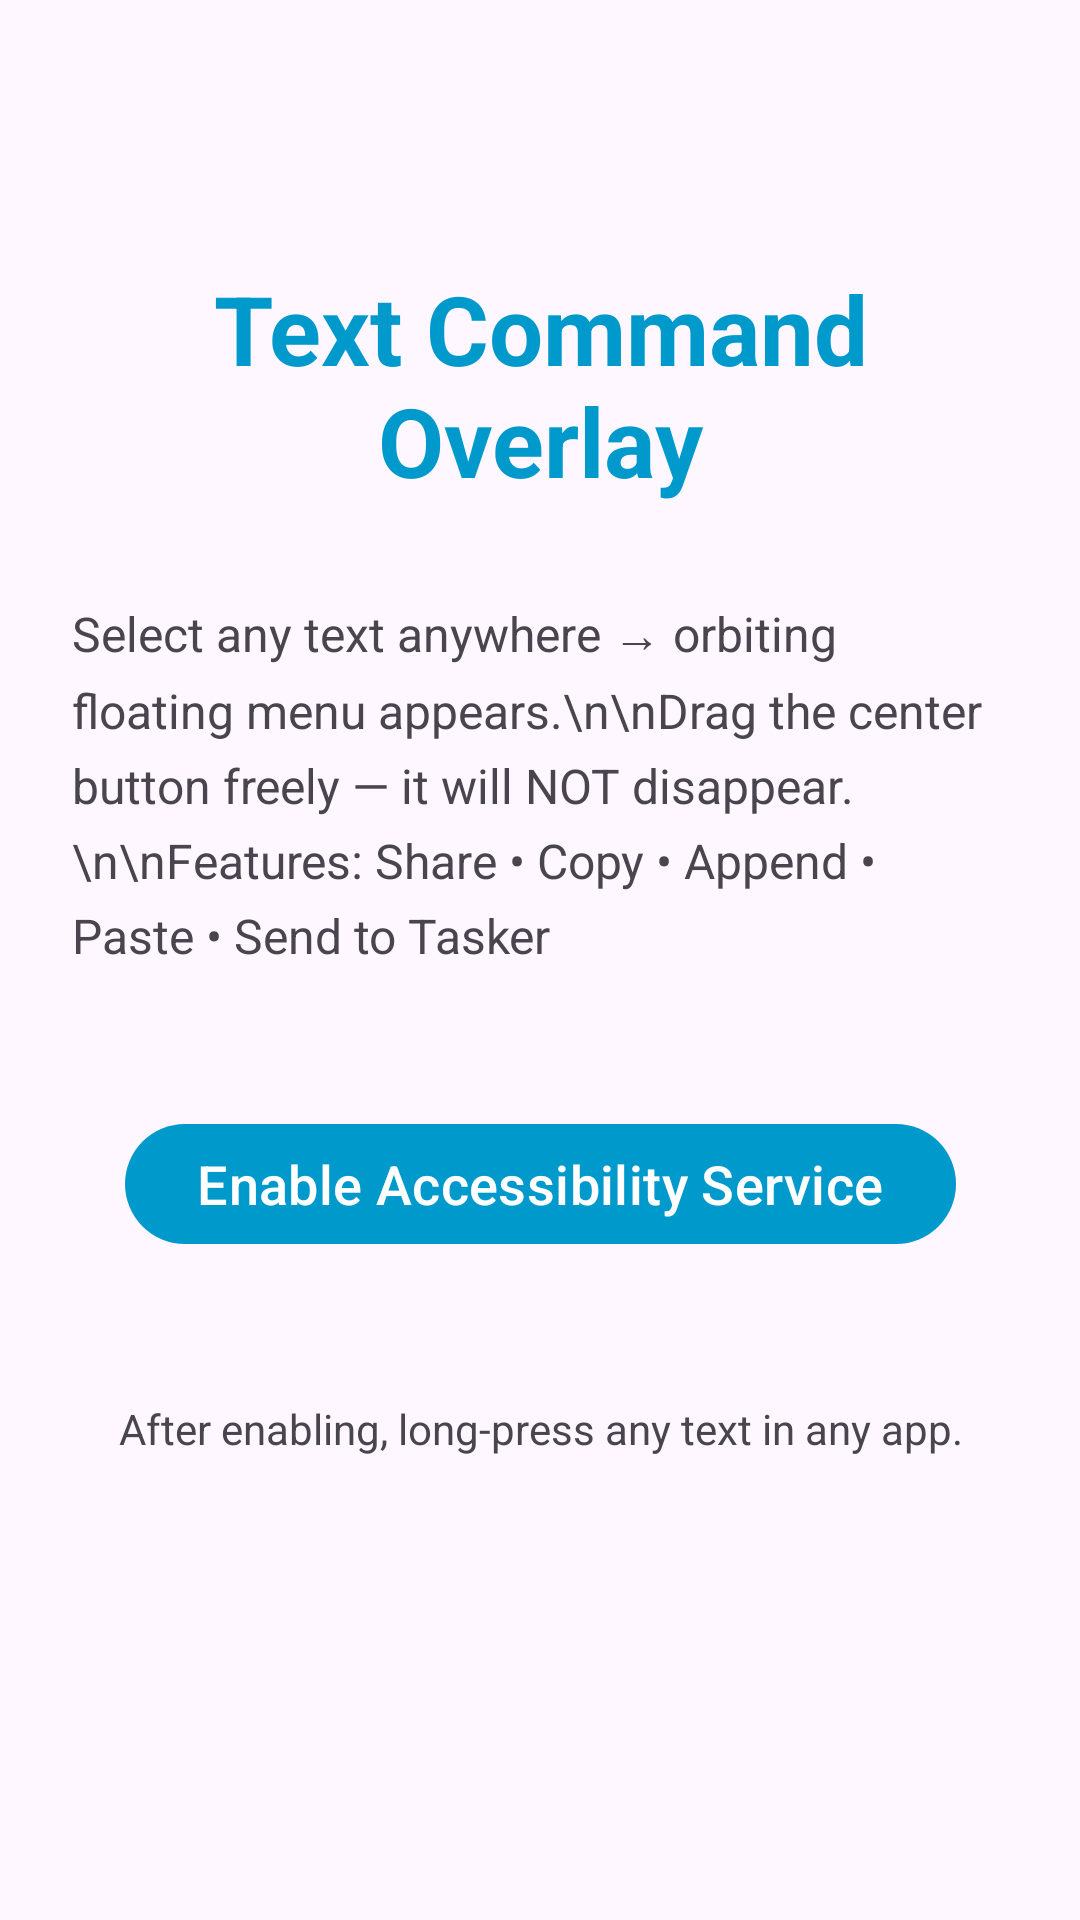

Here is an Android app screen rendered from its layout file. Give the layout XML and the strings, colors and styles it references.
<!-- AndroidManifest.xml: application theme Theme.TextCommandOverlay -->
<!-- res/layout/activity_main.xml -->
<?xml version="1.0" encoding="utf-8"?>
<androidx.constraintlayout.widget.ConstraintLayout xmlns:android="http://schemas.android.com/apk/res/android"
    xmlns:app="http://schemas.android.com/apk/res-auto"
    xmlns:tools="http://schemas.android.com/tools"
    android:layout_width="match_parent"
    android:layout_height="match_parent"
    android:padding="24dp"
    tools:context=".MainActivity">

    <TextView
        android:id="@+id/tvTitle"
        android:layout_width="0dp"
        android:layout_height="wrap_content"
        android:text="Text Command Overlay"
        android:textSize="32sp"
        android:textStyle="bold"
        android:textColor="?attr/colorPrimary"
        android:gravity="center"
        app:layout_constraintTop_toTopOf="parent"
        app:layout_constraintStart_toStartOf="parent"
        app:layout_constraintEnd_toEndOf="parent"
        android:layout_marginTop="64dp" />

    <TextView
        android:id="@+id/tvDescription"
        android:layout_width="0dp"
        android:layout_height="wrap_content"
        android:text="Select any text anywhere → orbiting floating menu appears.\n\nDrag the center button freely — it will NOT disappear.\n\nFeatures: Share • Copy • Append • Paste • Send to Tasker"
        android:textSize="16sp"
        android:lineSpacingExtra="6dp"
        android:layout_marginTop="32dp"
        app:layout_constraintTop_toBottomOf="@id/tvTitle"
        app:layout_constraintStart_toStartOf="parent"
        app:layout_constraintEnd_toEndOf="parent" />

    <com.google.android.material.button.MaterialButton
        android:id="@+id/btnEnable"
        android:layout_width="wrap_content"
        android:layout_height="wrap_content"
        android:text="Enable Accessibility Service"
        android:textAllCaps="false"
        android:textSize="18sp"
        app:cornerRadius="28dp"
        android:layout_marginTop="48dp"
        app:layout_constraintTop_toBottomOf="@id/tvDescription"
        app:layout_constraintStart_toStartOf="parent"
        app:layout_constraintEnd_toEndOf="parent" />

    <TextView
        android:id="@+id/tvFooter"
        android:layout_width="0dp"
        android:layout_height="wrap_content"
        android:text="After enabling, long-press any text in any app."
        android:textSize="14sp"
        android:textColor="?android:attr/textColorSecondary"
        android:gravity="center"
        android:layout_marginTop="48dp"
        app:layout_constraintTop_toBottomOf="@id/btnEnable"
        app:layout_constraintStart_toStartOf="parent"
        app:layout_constraintEnd_toEndOf="parent" />

</androidx.constraintlayout.widget.ConstraintLayout>
<!-- resources referenced by this layout -->
<resources>
  <style name="Theme.TextCommandOverlay" parent="Theme.Material3.DayNight.NoActionBar">
          <item name="colorPrimary">@android:color/holo_blue_dark</item>
          <item name="colorPrimaryVariant">@android:color/holo_blue_dark</item>
          <item name="colorOnPrimary">@android:color/white</item>
      </style>
</resources>
